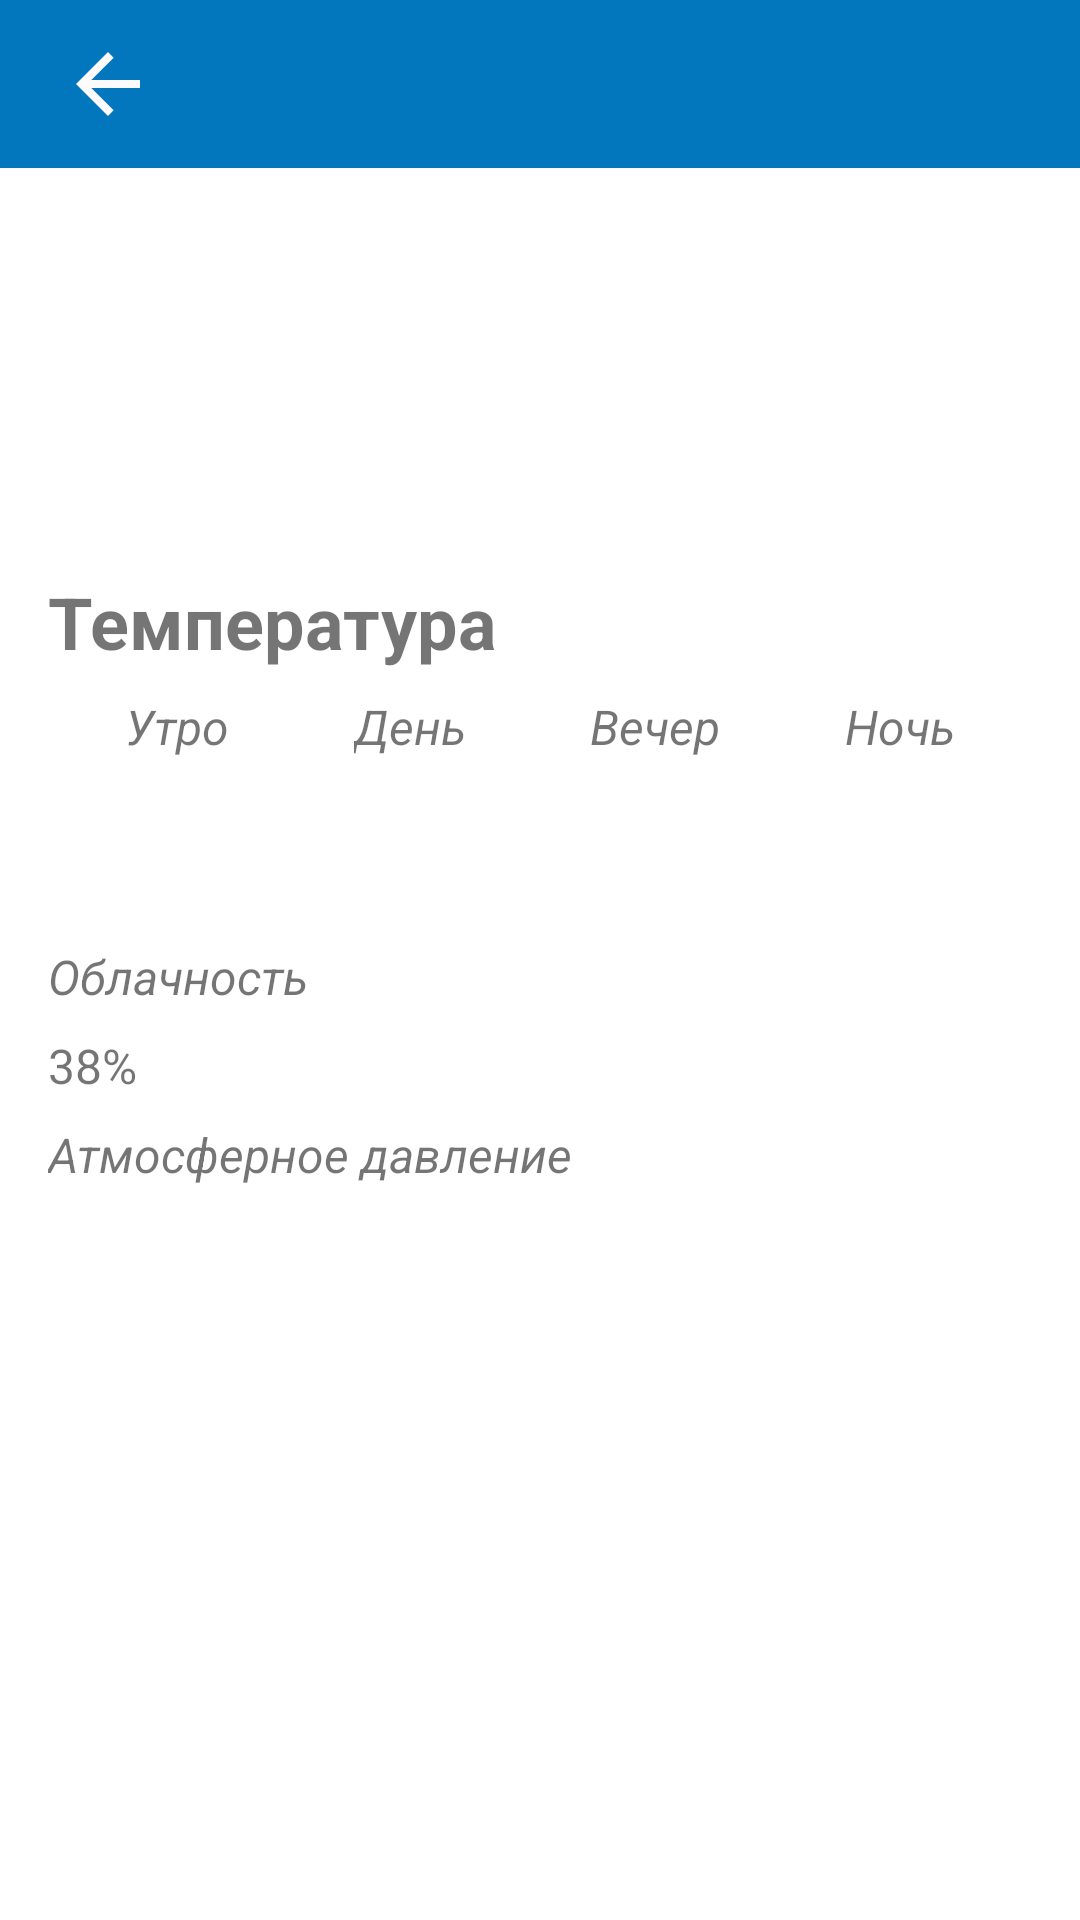

Layout XML and referenced resources for this Android screen:
<!-- AndroidManifest.xml: application theme Theme.Weather -->
<!-- res/layout/fragment_daily_details.xml -->
<?xml version="1.0" encoding="utf-8"?>
<androidx.constraintlayout.widget.ConstraintLayout xmlns:android="http://schemas.android.com/apk/res/android"
    xmlns:app="http://schemas.android.com/apk/res-auto"
    xmlns:tools="http://schemas.android.com/tools"
    android:layout_width="match_parent"
    android:layout_height="match_parent"
    tools:context="com.tromian.test.weather.ui.today.TodayFragment">

    <TextView
        android:id="@+id/textMorning"
        android:layout_width="wrap_content"
        android:layout_height="wrap_content"
        android:layout_marginTop="8dp"
        android:text="Утро"
        android:textSize="16sp"
        android:textStyle="italic"
        app:layout_constraintEnd_toStartOf="@+id/textDay"
        app:layout_constraintHorizontal_bias="0.5"
        app:layout_constraintStart_toStartOf="parent"
        app:layout_constraintTop_toBottomOf="@+id/textTemperature" />

    <TextView
        android:id="@+id/textDay"
        android:layout_width="wrap_content"
        android:layout_height="wrap_content"
        android:layout_marginTop="8dp"
        android:text="День"
        android:textSize="16sp"
        android:textStyle="italic"
        app:layout_constraintEnd_toStartOf="@+id/textEvening"
        app:layout_constraintHorizontal_bias="0.5"
        app:layout_constraintStart_toEndOf="@+id/textMorning"
        app:layout_constraintTop_toBottomOf="@+id/textTemperature" />

    <TextView
        android:id="@+id/textEvening"
        android:layout_width="wrap_content"
        android:layout_height="wrap_content"
        android:layout_marginTop="8dp"
        android:text="Вечер"
        android:textSize="16sp"
        android:textStyle="italic"
        app:layout_constraintEnd_toStartOf="@+id/textNight"
        app:layout_constraintHorizontal_bias="0.5"
        app:layout_constraintStart_toEndOf="@+id/textDay"
        app:layout_constraintTop_toBottomOf="@+id/textTemperature" />

    <TextView
        android:id="@+id/textNight"
        android:layout_width="wrap_content"
        android:layout_height="wrap_content"
        android:layout_marginTop="8dp"
        android:text="Ночь"
        android:textSize="16sp"
        android:textStyle="italic"
        app:layout_constraintEnd_toEndOf="parent"
        app:layout_constraintHorizontal_bias="0.5"
        app:layout_constraintStart_toEndOf="@+id/textEvening"
        app:layout_constraintTop_toBottomOf="@+id/textTemperature" />

    <TextView
        android:id="@+id/textTemperature"
        android:layout_width="wrap_content"
        android:layout_height="wrap_content"
        android:layout_marginStart="16dp"
        android:textSize="24sp"
        android:textStyle="bold"
        app:layout_constraintStart_toStartOf="parent"
        app:layout_constraintTop_toBottomOf="@+id/tv_description"
        android:text="Температура" />

    <TextView
        android:id="@+id/tvDayOfWeek"
        android:layout_width="wrap_content"
        android:layout_height="wrap_content"
        android:layout_marginStart="16dp"
        android:layout_marginTop="8dp"
        android:textSize="24sp"
        android:textStyle="bold"
        app:layout_constraintStart_toStartOf="parent"
        app:layout_constraintTop_toBottomOf="@+id/toolbar_details"
        tools:text="Понедельник" />

    <TextView
        android:id="@+id/tvDayNum"
        android:layout_width="wrap_content"
        android:layout_height="wrap_content"
        android:layout_marginStart="16dp"
        android:layout_marginTop="8dp"
        android:textSize="20sp"
        android:textStyle="bold"
        app:layout_constraintStart_toStartOf="parent"
        app:layout_constraintTop_toBottomOf="@+id/tvDayOfWeek"
        tools:text="Понедельник" />

    <TextView
        android:id="@+id/tv_morning"
        android:layout_width="wrap_content"
        android:layout_height="wrap_content"
        android:layout_marginTop="16dp"
        android:textSize="16sp"
        app:layout_constraintEnd_toEndOf="@+id/textMorning"
        app:layout_constraintStart_toStartOf="@+id/textMorning"
        app:layout_constraintTop_toBottomOf="@+id/textMorning"
        tools:text="20 °С" />

    <TextView
        android:id="@+id/tv_day"
        android:layout_width="wrap_content"
        android:layout_height="wrap_content"
        android:layout_marginTop="16dp"
        android:textSize="16sp"
        app:layout_constraintEnd_toEndOf="@+id/textDay"
        app:layout_constraintStart_toStartOf="@+id/textDay"
        app:layout_constraintTop_toBottomOf="@+id/textDay"
        tools:text="20 °С" />

    <TextView
        android:id="@+id/tv_evening"
        android:layout_width="wrap_content"
        android:layout_height="wrap_content"
        android:layout_marginTop="16dp"
        android:textSize="16sp"
        app:layout_constraintEnd_toEndOf="@+id/textEvening"
        app:layout_constraintStart_toStartOf="@+id/textEvening"
        app:layout_constraintTop_toBottomOf="@+id/textEvening"
        tools:text="20 °С" />

    <TextView
        android:id="@+id/tv_night"
        android:layout_width="wrap_content"
        android:layout_height="wrap_content"
        android:layout_marginTop="16dp"
        android:textSize="16sp"
        app:layout_constraintEnd_toEndOf="@+id/textNight"
        app:layout_constraintStart_toStartOf="@+id/textNight"
        app:layout_constraintTop_toBottomOf="@+id/textNight"
        tools:text="20 °С" />

    <ImageView
        android:id="@+id/ivWeatherIcon"
        android:layout_width="100dp"
        android:layout_height="100dp"
        android:layout_marginTop="8dp"
        android:src="@drawable/ic_weather_icon"
        app:layout_constraintEnd_toEndOf="parent"
        app:layout_constraintHorizontal_bias="0.514"
        app:layout_constraintStart_toStartOf="@+id/guideline2"
        app:layout_constraintTop_toBottomOf="@+id/toolbar_details" />

    <TextView
        android:id="@+id/textClouds"
        android:layout_width="wrap_content"
        android:layout_height="wrap_content"
        android:layout_marginStart="16dp"
        android:layout_marginTop="24dp"
        android:text="Облачность"
        android:textSize="16sp"
        android:textStyle="italic"
        app:layout_constraintStart_toStartOf="parent"
        app:layout_constraintTop_toBottomOf="@+id/tv_morning" />

    <TextView
        android:id="@+id/tvClouds"
        android:layout_width="wrap_content"
        android:layout_height="wrap_content"
        android:layout_marginStart="16dp"
        android:layout_marginTop="8dp"
        android:text="38%"
        android:textSize="16sp"
        app:layout_constraintStart_toStartOf="parent"
        app:layout_constraintTop_toBottomOf="@+id/textClouds" />

    <TextView
        android:id="@+id/textView4"
        android:layout_width="wrap_content"
        android:layout_height="wrap_content"
        android:layout_marginStart="16dp"
        android:layout_marginTop="8dp"
        android:text="Атмосферное давление"
        android:textSize="16sp"
        android:textStyle="italic"
        app:layout_constraintStart_toStartOf="parent"
        app:layout_constraintTop_toBottomOf="@+id/tvClouds" />

    <TextView
        android:id="@+id/tvPressure"
        android:layout_width="wrap_content"
        android:layout_height="wrap_content"
        android:layout_marginStart="16dp"
        android:layout_marginTop="8dp"
        android:textSize="16sp"
        app:layout_constraintStart_toStartOf="parent"
        app:layout_constraintTop_toBottomOf="@+id/textView4"
        tools:text="24 гПа" />

    <include
        android:id="@+id/error_layout"
        layout="@layout/error_layout"
        android:visibility="gone"
        app:layout_constraintBottom_toBottomOf="parent"
        app:layout_constraintEnd_toEndOf="parent"
        app:layout_constraintStart_toStartOf="parent"
        app:layout_constraintTop_toTopOf="parent" />

    <androidx.constraintlayout.widget.Guideline
        android:id="@+id/guideline2"
        android:layout_width="wrap_content"
        android:layout_height="wrap_content"
        android:orientation="vertical"
        app:layout_constraintGuide_percent="0.5" />

    <TextView
        android:id="@+id/tv_description"
        android:layout_width="0dp"
        android:layout_height="wrap_content"
        android:layout_marginTop="8dp"
        android:gravity="center"
        app:layout_constraintEnd_toEndOf="parent"
        app:layout_constraintHorizontal_bias="0.0"
        app:layout_constraintStart_toStartOf="@+id/guideline2"
        app:layout_constraintTop_toBottomOf="@+id/ivWeatherIcon"
        tools:text="описание" />

    <androidx.constraintlayout.widget.Guideline
        android:id="@+id/guideline5"
        android:layout_width="wrap_content"
        android:layout_height="wrap_content"
        android:orientation="horizontal"
        app:layout_constraintGuide_begin="123dp" />

    <androidx.appcompat.widget.Toolbar
        android:id="@+id/toolbar_details"
        android:layout_width="409dp"
        android:layout_height="wrap_content"
        android:background="?attr/colorPrimary"
        android:minHeight="?attr/actionBarSize"
        android:theme="?attr/actionBarTheme"
        app:layout_constraintEnd_toEndOf="parent"
        app:layout_constraintHorizontal_bias="0.0"
        app:layout_constraintStart_toStartOf="parent"
        app:layout_constraintTop_toTopOf="parent" />

    <ImageView
        android:id="@+id/ivBack"
        android:layout_width="40dp"
        android:layout_height="32dp"
        android:layout_marginStart="16dp"
        android:src="@drawable/ic_baseline_arrow_back_24"
        app:layout_constraintBottom_toBottomOf="@+id/toolbar_details"
        app:layout_constraintStart_toStartOf="@+id/toolbar_details"
        app:layout_constraintTop_toTopOf="@+id/toolbar_details" />


</androidx.constraintlayout.widget.ConstraintLayout>
<!-- res/layout/error_layout.xml (included above) -->
<?xml version="1.0" encoding="utf-8"?>
<androidx.constraintlayout.widget.ConstraintLayout xmlns:android="http://schemas.android.com/apk/res/android"
    xmlns:app="http://schemas.android.com/apk/res-auto"
    android:layout_width="match_parent"
    android:layout_height="match_parent">

    <TextView
        android:id="@+id/tvError"
        android:layout_width="0dp"
        android:layout_height="wrap_content"
        android:layout_marginStart="8dp"
        android:layout_marginEnd="8dp"
        android:textSize="24sp"
        android:text="@string/text_loading_error"
        android:textStyle="italic"
        android:gravity="center"
        app:layout_constraintBottom_toBottomOf="parent"
        app:layout_constraintEnd_toEndOf="parent"
        app:layout_constraintStart_toStartOf="parent"
        app:layout_constraintTop_toTopOf="parent" />


</androidx.constraintlayout.widget.ConstraintLayout>
<!-- resources referenced by this layout -->
<resources>
  <!-- drawable ic_baseline_arrow_back_24 (drawable) -->
  <vector android:autoMirrored="true"
      android:height="24dp"
      android:tint="#FDFBFB"
      android:viewportHeight="24"
      android:viewportWidth="24"
      android:width="24dp"
      xmlns:android="http://schemas.android.com/apk/res/android">
      <path
          android:fillColor="@android:color/white"
          android:pathData="M20,11H7.83l5.59,-5.59L12,4l-8,8 8,8 1.41,-1.41L7.83,13H20v-2z" />
  </vector>
  <string name="text_loading_error">Не удалось загрузить данные по этому городу,
          проверьте подключение к интернету.</string>
  <style name="Theme.Weather" parent="Theme.MaterialComponents.DayNight.DarkActionBar">
          
          <item name="colorPrimary">@color/purple_500</item>
          <item name="colorPrimaryVariant">@color/purple_700</item>
          <item name="colorOnPrimary">@color/white</item>
          
          <item name="colorSecondary">@color/teal_200</item>
          <item name="colorSecondaryVariant">@color/teal_700</item>
          <item name="colorOnSecondary">@color/black</item>
          
          <item name="android:statusBarColor" tools:targetApi="l">?attr/colorPrimaryVariant</item>
          
          <item name="windowActionBar">false</item>
          <item name="windowNoTitle">true</item>
      </style>
  <color name="purple_500">#0277BD</color>
  <color name="purple_700">#0D47A1</color>
  <color name="white">#FFFFFFFF</color>
  <color name="teal_200">#FF03DAC5</color>
  <color name="teal_700">#FF018786</color>
  <color name="black">#FF000000</color>
</resources>
